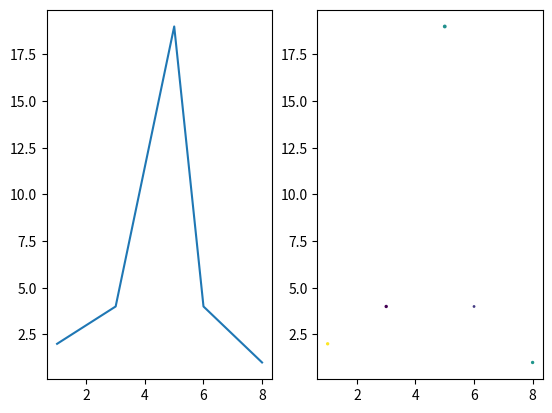

Reproduce this figure in Python.
#!/usr/bin/env python3

import numpy as np
import matplotlib.pyplot as plt

def subfigures(a):
    _, ax = plt.subplots(1, 2)
    ax[0].plot(a.T[0], a.T[1])
    ax[1].scatter(a.T[0], a.T[1], c=a.T[2], s=a.T[3])
    plt.show()

def main():
    # Note: if input array looks like
    # a = numpy.array([
    #     [1,  2, 'r', 2.],
    #     [3,  4, 'g', 2.],
    #     [5, 19, 'b', 3.],
    #     [6,  4, 'r', 1.],
    #     [8,  1, 'y', 2.]
    # ])
    # then each sublists in array a will have ALL str-type items.
    # Calling function subfigures() will cause an error below:
    # https://stackoverflow.com/questions/42013903/typeerror-ufunc-multiply-did-not-contain-a-loop-with-signature-matching-types
    subfigures(np.array([
        [1,  2, 255, 2.],
        [3,  4,   0, 2.],
        [5, 19, 127, 3.],
        [6,  4,  43, 1.],
        [8,  1, 133, 2.]
    ]))

if __name__ == "__main__":
    main()
